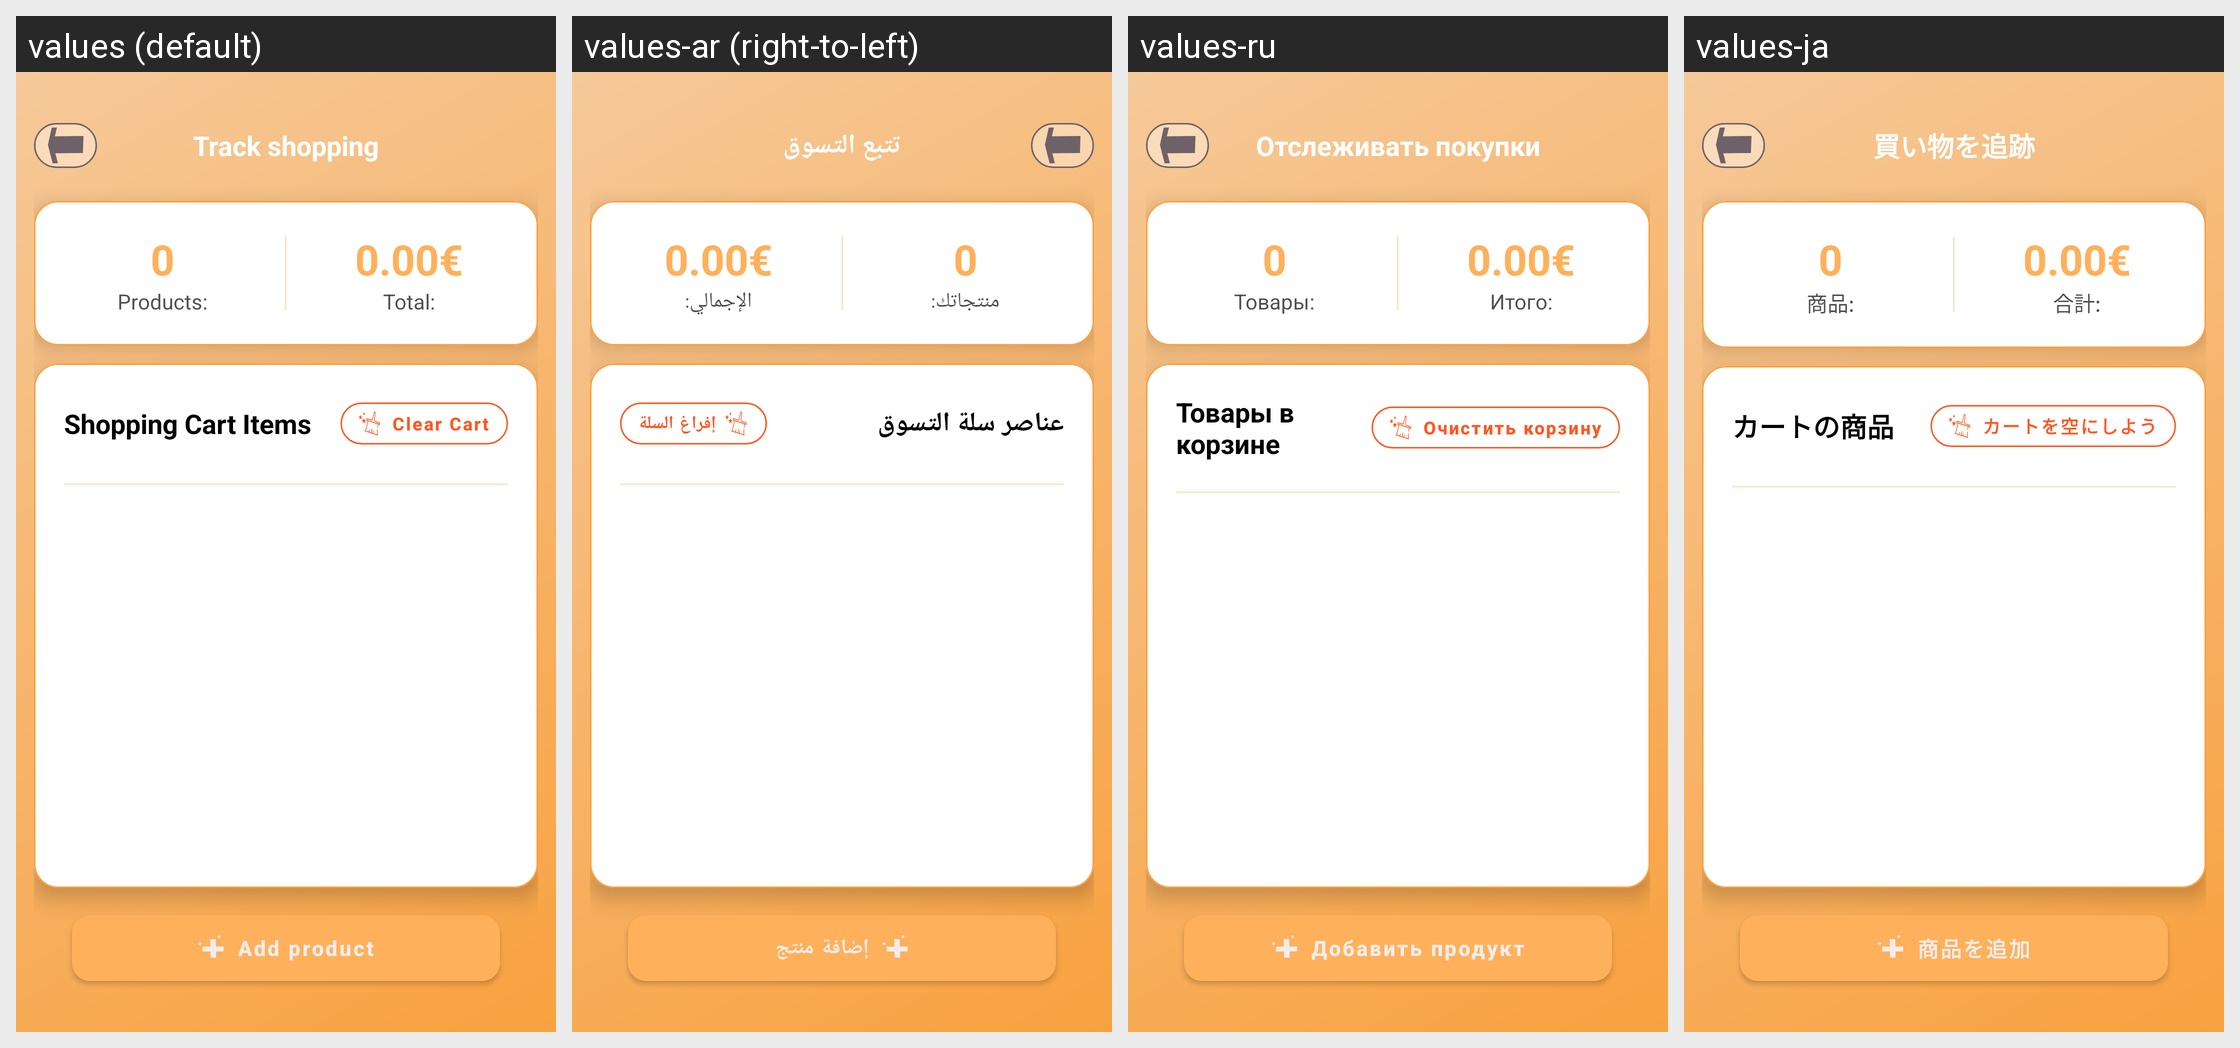

This grid shows one Android layout under several languages. Give, for every string resource on the screen, its name, the default text and each shown locale's text.
Android screen res/layout/activity_track_shopping.xml rendered under 4 locales, left to right: values (default), values-ar (right-to-left), values-ru, values-ja. Device: Nexus 5 (rendered at 1080×1920; each locale shown at half size, 540×960, under a caption strip naming it); theme Theme.Shoopt.
Other locales in the repository, not shown: values-bn, values-de, values-el, values-es, values-fr, values-hi, values-it, values-jv, values-ko, values-mr, values-pa, values-pl, values-pt, values-ro, values-sv, values-ta, values-te, values-tr, values-vi, values-zh.
Strings drawn on this screen, with the default value and each locale's value (text and hints the layout hard-codes, and strings that could not be matched under every locale, appear in the picture but are not listed):

track_shopping
  values: Track shopping
  values-ar: تتبع التسوق
  values-ru: Отслеживать покупки
  values-ja: 買い物を追跡

products
  values: Products:
  values-ar: منتجاتك:
  values-ru: Товары:
  values-ja: 商品:

total
  values: Total:
  values-ar: الإجمالي:
  values-ru: Итого:
  values-ja: 合計:

shopping_cart_items
  values: Shopping Cart Items
  values-ar: عناصر سلة التسوق
  values-ru: Товары в корзине
  values-ja: カートの商品

clear_cart
  values: Clear Cart
  values-ar: إفراغ السلة
  values-ru: Очистить корзину
  values-ja: カートを空にしよう

add_product
  values: Add product
  values-ar: إضافة منتج
  values-ru: Добавить продукт
  values-ja: 商品を追加
